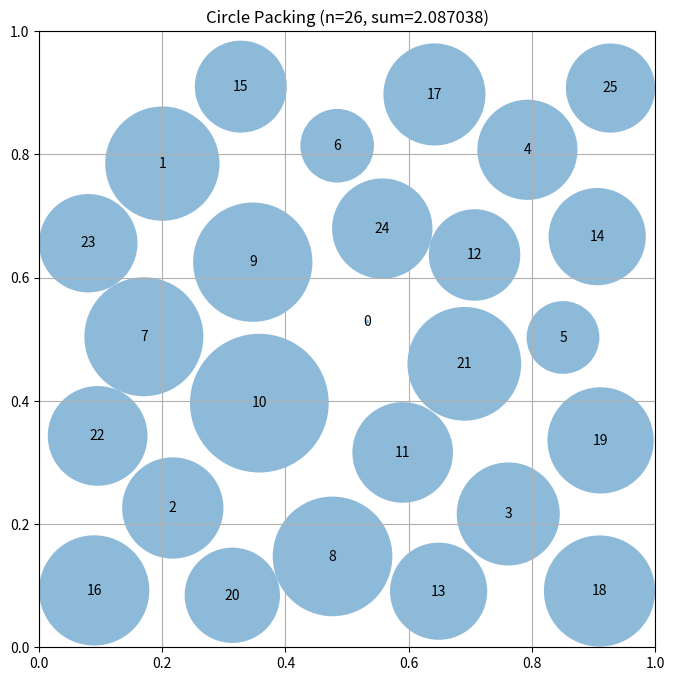

This chart was generated by the following Python code:
# EVOLVE-BLOCK-START
"""Multi-start greedy circle packing with local optimization for n=26 circles"""
import numpy as np


def compute_radius_at_position(x, y, idx, existing_centers):
    """
    Compute the maximum radius for a circle at position (x, y)
    given existing circles.
    """
    # Distance to borders
    radius = min(x, y, 1 - x, 1 - y)
    
    # Distance to existing circles
    for j in range(len(existing_centers)):
        cx, cy = existing_centers[j]
        dist = np.sqrt((x - cx) ** 2 + (y - cy) ** 2)
        # Conservative estimate: assume equal radii
        radius = min(radius, dist / 2)
    
    return radius


def compute_max_radii(centers):
    """
    Compute the maximum possible radii for each circle position
    such that they don't overlap and stay within the unit square.

    Uses iterative constraint satisfaction with gradual scaling.

    Args:
        centers: np.array of shape (n, 2) with (x, y) coordinates

    Returns:
        np.array of shape (n) with radius of each circle
    """
    n = centers.shape[0]
    
    # Initialize radii from border distances only
    radii = np.zeros(n)
    for i in range(n):
        x, y = centers[i]
        radii[i] = min(x, y, 1 - x, 1 - y)
    
    # Iterative constraint satisfaction: gradually scale down radii
    # until no pairs overlap
    max_iter = 100
    for iteration in range(max_iter):
        changed = False
        for i in range(n):
            for j in range(i + 1, n):
                dist = np.sqrt(np.sum((centers[i] - centers[j]) ** 2))
                
                # If radii would cause overlap, scale both down proportionally
                if radii[i] + radii[j] > dist:
                    # Scale both radii down so they just touch
                    scale = dist / (radii[i] + radii[j] + 1e-10)
                    radii[i] *= scale
                    radii[j] *= scale
                    changed = True
        
        # Also ensure minimum radius constraint
        radii = np.maximum(radii, 0.001)
        
        if not changed:
            break
    
    return radii


def optimize_centers(centers, max_iterations=50):
    """
    Local optimization: try small perturbations to improve the sum of radii.
    """
    best_centers = centers.copy()
    best_score = compute_max_radii(best_centers).sum()
    
    for iteration in range(max_iterations):
        improved = False
        for i in range(len(centers)):
            for dx in [-0.01, 0, 0.01]:
                for dy in [-0.01, 0, 0.01]:
                    if dx == 0 and dy == 0:
                        continue
                    new_centers = centers.copy()
                    new_centers[i] = [max(0.01, min(0.99, new_centers[i][0] + dx)),
                                      max(0.01, min(0.99, new_centers[i][1] + dy))]
                    new_score = compute_max_radii(new_centers).sum()
                    if new_score > best_score:
                        best_score = new_score
                        best_centers = new_centers.copy()
                        improved = True
        centers = best_centers
        if not improved:
            break
    
    return centers


def construct_packing():
    """
    Construct an optimized arrangement of 26 circles in a unit square
    that maximizes the sum of their radii.
    
    Uses a greedy placement algorithm with local optimization.
    """
    n = 26
    
    # Initialize with empty positions
    centers = np.zeros((n, 2))
    
    # Try multiple starting configurations
    best_centers = None
    best_sum_radii = 0
    
    for start in range(10):
        centers = np.zeros((n, 2))
        
        # Greedy placement: place each circle at the best position
        for i in range(n):
            best_pos = None
            best_radius = 0
            
            # Sample positions
            for _ in range(500):
                # Focus on different regions
                if start < 3:
                    # Center region
                    x = np.random.uniform(0.2, 0.8)
                    y = np.random.uniform(0.2, 0.8)
                elif start < 6:
                    # Edge regions
                    x = np.random.uniform(0.05, 0.95)
                    y = np.random.uniform(0.05, 0.15)
                else:
                    # Random
                    x = np.random.uniform(0.05, 0.95)
                    y = np.random.uniform(0.05, 0.95)
                
                radius = compute_radius_at_position(x, y, i, centers[:i])
                
                if radius > best_radius:
                    best_radius = radius
                    best_pos = (x, y)
            
            if best_pos is not None:
                centers[i] = best_pos
        
        # Compute sum of radii for this configuration
        radii = compute_max_radii(centers)
        radii = np.maximum(radii, 0.001)
        sum_radii = np.sum(radii)
        
        if sum_radii > best_sum_radii:
            best_sum_radii = sum_radii
            best_centers = centers.copy()
    
    # Use the best configuration
    centers = best_centers
    
    # Clip to ensure inside unit square
    centers = np.clip(centers, 0.01, 0.99)
    
    # Compute maximum valid radii
    radii = compute_max_radii(centers)
    radii = np.maximum(radii, 0.001)
    
    sum_radii = np.sum(radii)
    
    return centers, radii, sum_radii
# EVOLVE-BLOCK-END
# This part remains fixed (not evolved)
def run_packing():
    """Run the circle packing constructor for n=26"""
    centers, radii, sum_radii = construct_packing()
    return centers, radii, sum_radii


def visualize(centers, radii):
    """
    Visualize the circle packing

    Args:
        centers: np.array of shape (n, 2) with (x, y) coordinates
        radii: np.array of shape (n) with radius of each circle
    """
    import matplotlib.pyplot as plt
    from matplotlib.patches import Circle

    fig, ax = plt.subplots(figsize=(8, 8))

    # Draw unit square
    ax.set_xlim(0, 1)
    ax.set_ylim(0, 1)
    ax.set_aspect("equal")
    ax.grid(True)

    # Draw circles
    for i, (center, radius) in enumerate(zip(centers, radii)):
        circle = Circle(center, radius, alpha=0.5)
        ax.add_patch(circle)
        ax.text(center[0], center[1], str(i), ha="center", va="center")

    plt.title(f"Circle Packing (n={len(centers)}, sum={sum(radii):.6f})")
    plt.show()


if __name__ == "__main__":
    centers, radii, sum_radii = run_packing()
    print(f"Sum of radii: {sum_radii}")
    # AlphaEvolve improved this to 2.635

    # Uncomment to visualize:
    visualize(centers, radii)
